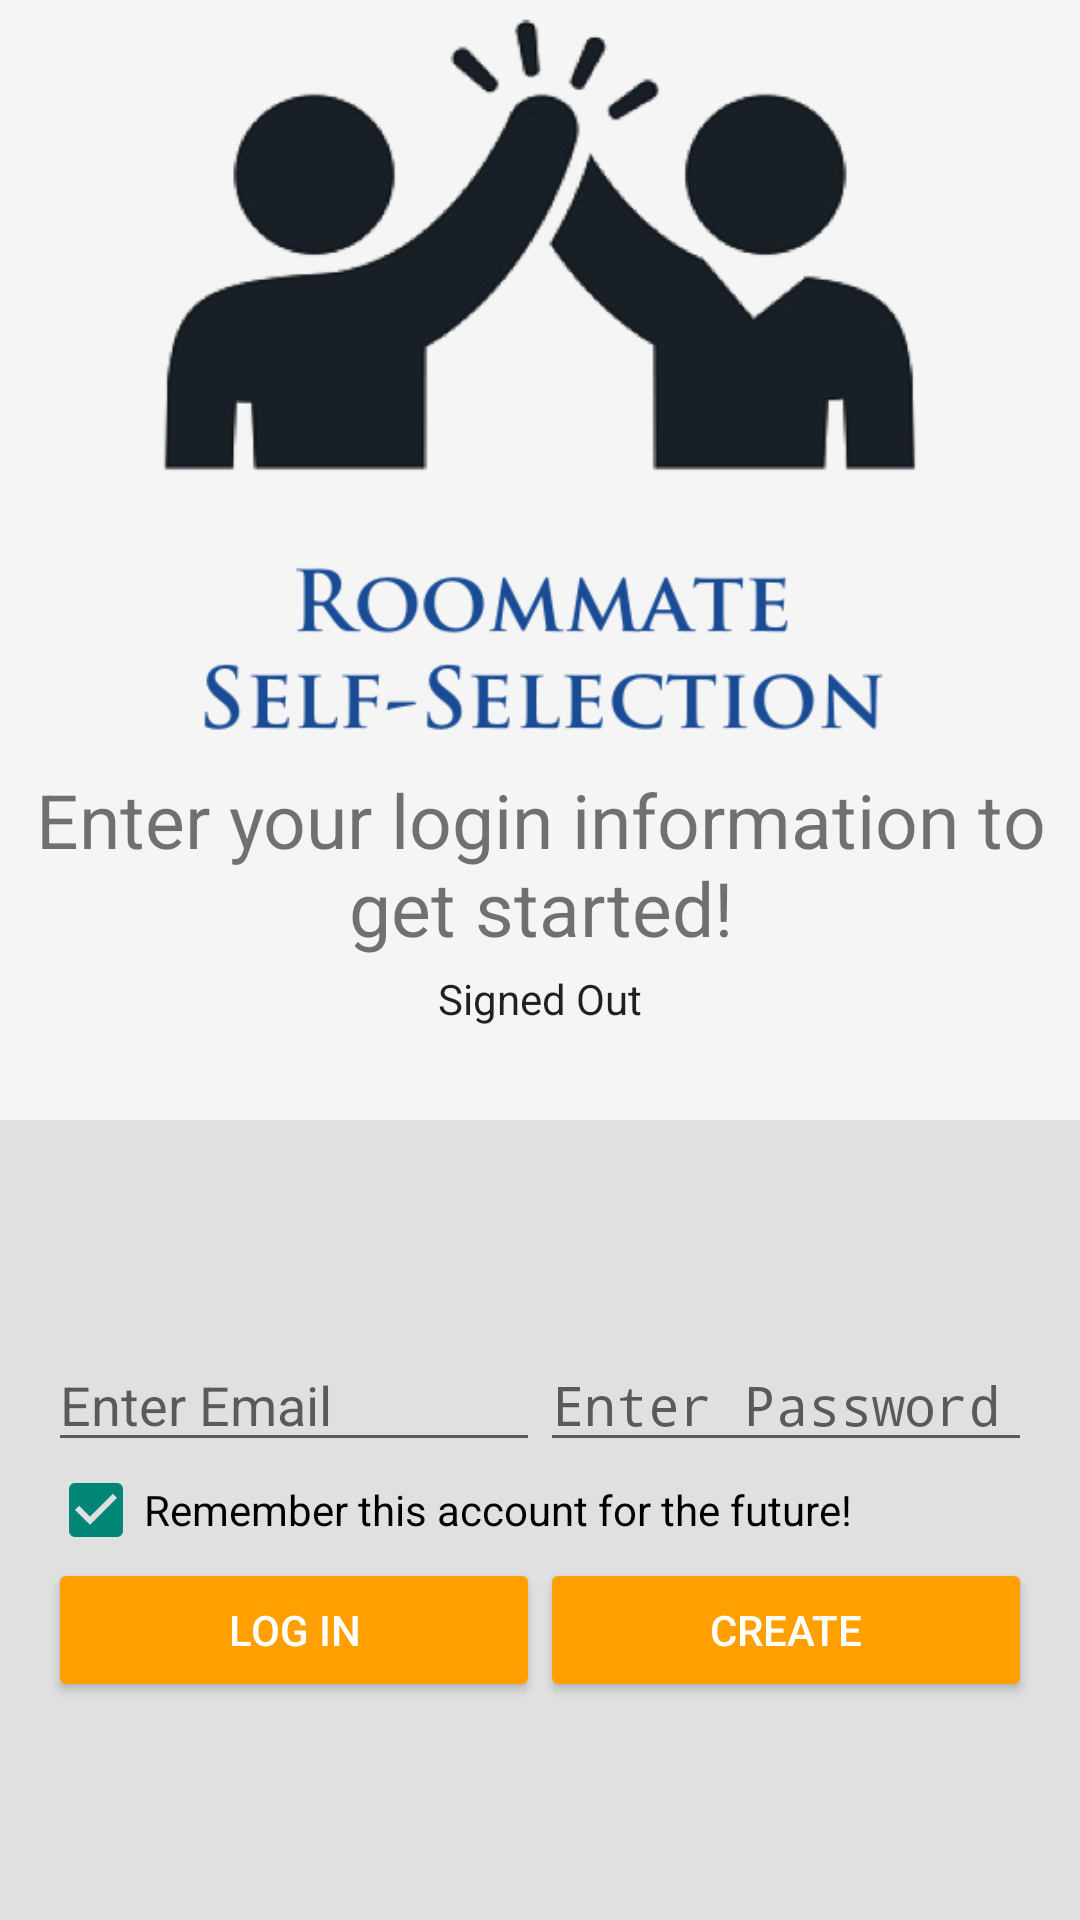

Reconstruct the res/layout file that produces this screen, plus the resources it refers to.
<!-- AndroidManifest.xml: application theme AppTheme -->
<!-- res/layout/activity_login.xml -->
<LinearLayout xmlns:android="http://schemas.android.com/apk/res/android"
    xmlns:tools="http://schemas.android.com/tools"
    android:id="@+id/main_layout"
    android:layout_width="match_parent"
    android:layout_height="match_parent"
    android:background="@color/grey_100"
    android:orientation="vertical"
    android:weightSum="6">

    <LinearLayout
        android:layout_width="match_parent"
        android:layout_height="0dp"
        android:layout_weight="3.5"
        android:gravity="center_horizontal"
        android:orientation="vertical">

        <ImageView
            android:id="@+id/icon"
            android:layout_width="wrap_content"
            android:layout_height="wrap_content"
            android:contentDescription="ImageMissing!"
            android:layout_weight="1.5"
            android:src="@drawable/roommatepicture" />

        <TextView
            android:id="@+id/title_text"
            android:layout_width="wrap_content"
            android:layout_height="wrap_content"
            android:text="@string/loginTitle"
            android:theme="@style/ThemeOverlay.MyTitleText" />

        <TextView
            android:id="@+id/status"
            style="@style/ThemeOverlay.MyTextDetail"
            android:text="Signed Out" />

        <TextView
            android:id="@+id/detail"
            style="@style/ThemeOverlay.MyTextDetail"
            tools:text="Firebase User ID: 123456789abc" />
    </LinearLayout>


    <RelativeLayout
        android:layout_width="match_parent"
        android:layout_height="0dp"
        android:layout_weight="2.5"
        android:background="@color/grey_300"
        android:gravity="center_vertical">

        <LinearLayout
            android:id="@+id/email_password_fields"
            android:layout_width="fill_parent"
            android:layout_height="wrap_content"
            android:orientation="horizontal"
            android:paddingLeft="16dp"
            android:paddingRight="16dp">

            <EditText
                android:id="@+id/field_email"
                android:layout_width="0dp"
                android:layout_height="wrap_content"
                android:layout_weight="1"
                android:hint="@string/hint_email"
                android:inputType="textEmailAddress" />

            <EditText
                android:id="@+id/field_password"
                android:layout_width="0dp"
                android:layout_height="wrap_content"
                android:layout_weight="1"
                android:hint="@string/hint_password"
                android:inputType="textPassword" />
        </LinearLayout>

        <LinearLayout
            android:id="@+id/main_buttons"
            android:layout_width="fill_parent"
            android:layout_height="wrap_content"
            android:layout_below="@+id/remember_holder"
            android:orientation="horizontal"
            android:paddingLeft="16dp"
            android:paddingRight="16dp">

            <Button
                android:id="@+id/signInButton"
                style="@style/Widget.AppCompat.Button.Colored"
                android:layout_width="0dp"
                android:layout_height="wrap_content"
                android:layout_weight="1"
                android:text="@string/Login"
                android:theme="@style/ThemeOverlay.MyDarkButton" />

            <Button
                android:id="@+id/createAccountButton"
                style="@style/Widget.AppCompat.Button.Colored"
                android:layout_width="0dp"
                android:layout_height="wrap_content"
                android:layout_weight="1"
                android:text="@string/createAccount"
                android:theme="@style/ThemeOverlay.MyDarkButton" />
        </LinearLayout>
        <LinearLayout
            android:id="@+id/remember_holder"
            android:layout_width="fill_parent"
            android:layout_height="wrap_content"
            android:layout_below="@+id/email_password_fields"
            android:orientation="horizontal"
            android:paddingLeft="16dp"
            android:paddingRight="16dp">
            <CheckBox
                android:id="@+id/RememeberCheckBox"
                android:layout_width="wrap_content"
                android:layout_height="wrap_content"
                android:text="@string/remember"
                android:textSize="14sp"
                android:checked="true"/>
        </LinearLayout>
    </RelativeLayout>
</LinearLayout>
<!-- resources referenced by this layout -->
<resources>
  <color name="grey_100">#F5F5F5</color>
  <color name="grey_300">#E0E0E0</color>
  <!-- drawable roommatepicture: png bitmap (drawable, 70165 bytes) -->
  <string name="Login">Log In</string>
  <string name="createAccount">Create</string>
  <string name="hint_email">Enter Email</string>
  <string name="hint_password">Enter Password</string>
  <string name="loginTitle">Enter your login information to get started!</string>
  <string name="remember">Remember this account for the future!</string>
  <style name="ThemeOverlay.MyDarkButton" parent="ThemeOverlay.AppCompat.Dark">
          <item name="colorButtonNormal">@color/grey_500</item>
          <item name="colorAccent">@color/colorAccent</item>
          <item name="android:layout_marginRight">4dp</item>
          <item name="android:layout_marginLeft">4dp</item>
          <item name="android:textColor">@android:color/white</item>
      </style>
  <style name="ThemeOverlay.MyTextDetail" parent="AppTheme">
          <item name="android:layout_width">wrap_content</item>
          <item name="android:layout_height">wrap_content</item>
          <item name="android:fadeScrollbars">true</item>
          <item name="android:gravity">center</item>
          <item name="android:maxLines">5</item>
          <item name="android:padding">4dp</item>
          <item name="android:scrollbars">vertical</item>
          <item name="android:textSize">14sp</item>
      </style>
  <style name="ThemeOverlay.MyTitleText" parent="AppTheme">
          <item name="android:gravity">center</item>
          <item name="android:textSize">25sp</item>
      </style>
  <style name="AppTheme" parent="android:Theme.Material.Light.DarkActionBar">
          <item name="colorPrimary">@color/colorPrimary</item>
          <item name="colorPrimaryDark">@color/colorPrimaryDark</item>
          <item name="colorAccent">@color/colorAccent</item>
          <item name="android:actionBarStyle">@style/MyActionBar</item>
      </style>
  <color name="grey_500">#9E9E9E</color>
  <color name="colorAccent">#FFA000</color>
  <color name="colorPrimary">#039BE5</color>
  <color name="colorPrimaryDark">#016cd1</color>
  <style name="MyActionBar" parent="@android:style/Widget.ActionBar">
          <item name="android:background">@color/colorPrimaryDark</item>
          <item name="android:logo">@android:color/transparent</item>
      </style>
</resources>
